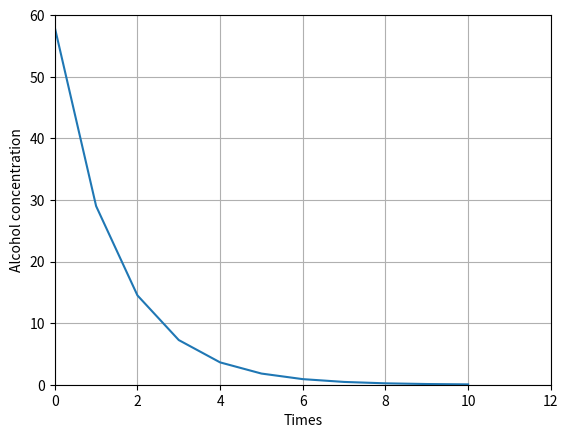

This chart was generated by the following Python code:
import matplotlib.pyplot as plt
alcohol = 58
for x in range(0, 11):
    if x > 0:
        alcohol *= 0.5
        print(f"当x={x:2d}，酒精读书={alcohol}")
        print("当x={0}，酒精读书={1}".format(x, alcohol))

alcohol = 58
x = [x for x in range(0,11)]
y = [alcohol * (1/2) ** y for y in x]
plt.axis([0, 12, 0, 60])
plt.plot(x, y)
plt.xlabel('Times')
plt.ylabel('Alcohol concentration')
plt.grid()
plt.show()